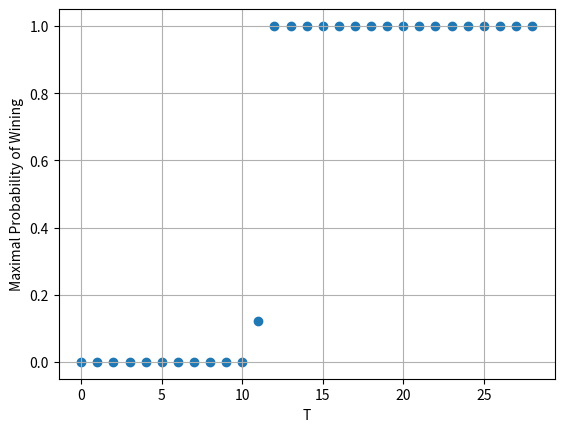

This figure's Python source:
import matplotlib.pyplot as plt
import pandas as pd
import numpy as np

x = np.arange(0,29)
# y = np.array([0,0,0,0,0,0,0,0,0,0,0,
#               0.617,0.759,0.798,0.832,0.855,0.894,0.918,0.931,0.938,0.952,0.962,0.977,0.972,0.98,0.982,0.992,0.993,0.993])

y = np.array([0,0,0,0,0,0,0,0,0,0,0,
              0.122,1,1,1,1,1,1,1,1,1,1,1,1,1,1,1,1,1])


df = pd.DataFrame(y)
plt.scatter(x, y)
plt.xlabel('T')
plt.ylabel('Maximal Probability of Wining')
plt.grid()
plt.savefig('P1b_nostill.png')
# plt.savefig('P1b_still.png')
plt.show()